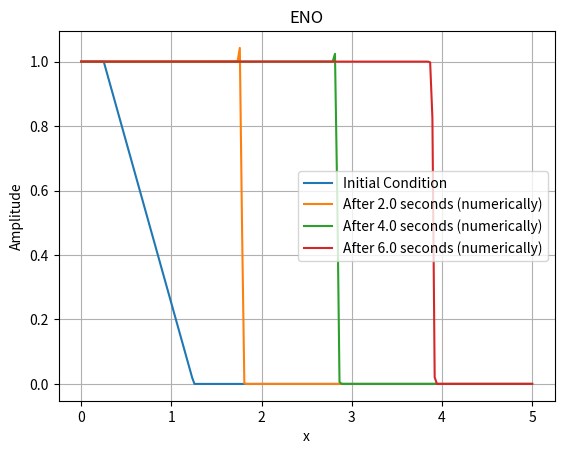

The script that saved this image:
import numpy as np
import matplotlib.pyplot as plt


def minmod(p, q):
    if p * q > 0:
        return np.sign(p) * min(abs(p), abs(q))
    return 0


def ENO(u, Δt, Δx):
    v = np.copy(u)
    v[2:-1] = u[2:-1] - (
                (Δt * ((u[2:-1] + u[1:-2]) / 2)) * (((u[2:-1] - u[1:-2]) / Δx) + (Δx / 2) * np.vectorize(minmod)(
            (u[3:] - 2 * u[2:-1] + u[1:-2]) / (Δx ** 2), (u[2:-1] - 2 * u[1:-2] + u[:-3]) / (Δx ** 2))))
    v[0] = 1.0
    v[-1] = 0.0
    return v


# Define the grid parameters
L = 5.0  # Length of the domain in the x direction
Δx = 0.025  # Grid spacing in the x direction
Nx = int(L / Δx)  # Number of grid points in the x direction

sim_time = 2.0  # Total simulation time
Δt = Δx  # time step size
num_time_step = round(sim_time / Δt)  # Number of time steps

# Define the initial condition
x_values = np.linspace(0, L, Nx)
u = np.zeros(Nx)
u[x_values < 0.25] = 1
u[(0.25 <= x_values) & (x_values <= 1.25)] = 1.25 - x_values[(0.25 <= x_values) & (x_values <= 1.25)]

# Plot the initial condition
plt.plot(x_values, u, label="Initial Condition")

# Run the simulation
for j in range(num_time_step):
    u = ENO(u, Δt, Δx)

# Numerical
plt.plot(x_values, u, label=f"After {sim_time} seconds (numerically)")

# Run the simulation
for j in range(num_time_step):
    u = ENO(u, Δt, Δx)

# Numerical
plt.plot(x_values, u, label=f"After {2 * sim_time} seconds (numerically)")

# Run the simulation
for j in range(num_time_step):
    u = ENO(u, Δt, Δx)

# Numerical
plt.plot(x_values, u, label=f"After {3 * sim_time} seconds (numerically)")

plt.xlabel("x")
plt.ylabel("Amplitude")
plt.title("ENO")
plt.legend()
plt.grid()
plt.show()
